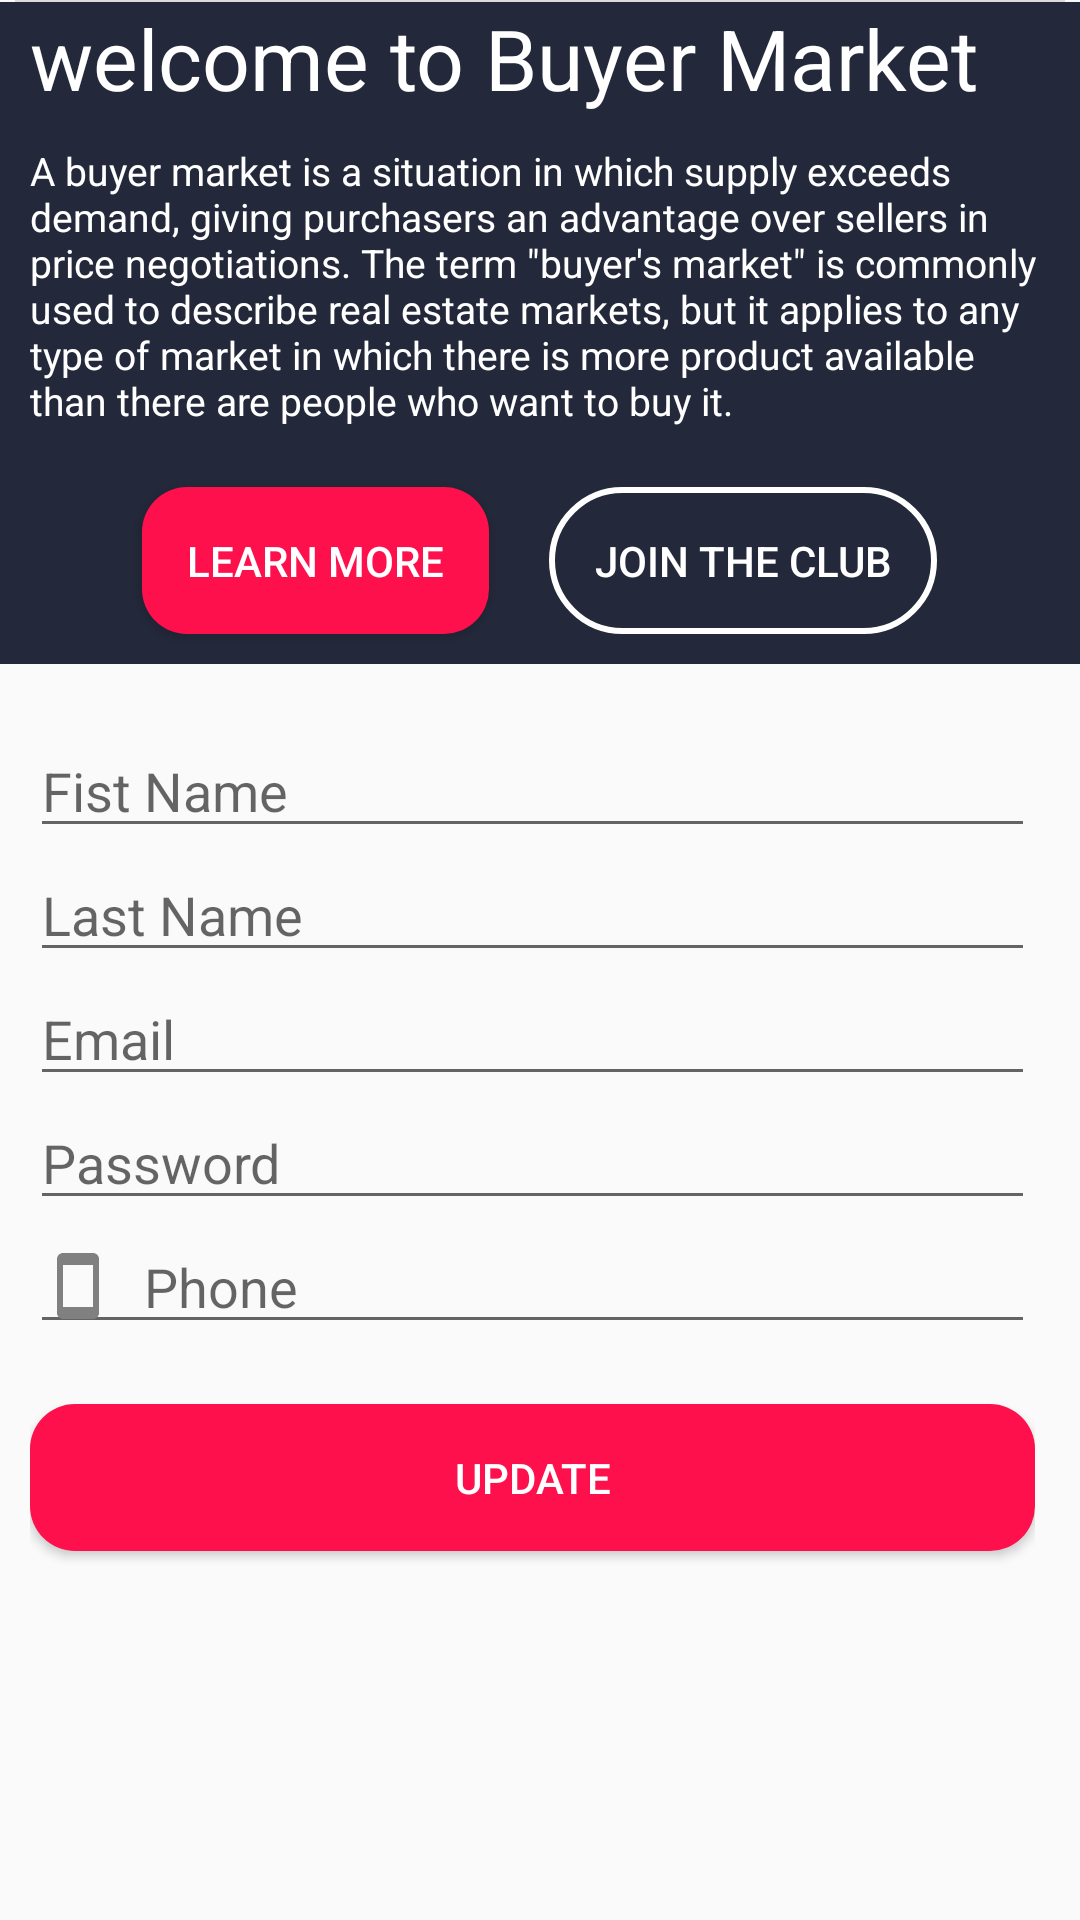

Produce the Android XML layout that renders to this screen, including the resource entries it uses.
<!-- AndroidManifest.xml: application theme AppTheme.NoActionBar -->
<!-- res/layout/fragment_profile.xml -->
<?xml version="1.0" encoding="utf-8"?>
<LinearLayout xmlns:android="http://schemas.android.com/apk/res/android"
    xmlns:tools="http://schemas.android.com/tools"
    android:id="@+id/activity_login"
    android:layout_width="fill_parent"
    android:layout_height="fill_parent"
    android:orientation="vertical"
    android:fitsSystemWindows="true"
    android:focusable="true"
    android:focusableInTouchMode="true">

    <include layout="@layout/ui_line" />

    <ScrollView
        android:layout_width="match_parent"
        android:layout_height="wrap_content"
        android:scrollbars="vertical"
        android:scrollbarSize="@dimen/dp_10">

        <LinearLayout
            android:layout_width="match_parent"
            android:layout_height="wrap_content"
            android:orientation="vertical">

            <LinearLayout
                android:layout_width="match_parent"
                android:layout_height="wrap_content"
                android:background="@color/dark_blue"
                android:orientation="vertical">

                <TextView
                    android:layout_width="wrap_content"
                    android:layout_height="wrap_content"
                    android:text="@string/textTitle"
                    android:textColor="@color/colorWhite"
                    android:textSize="28sp"
                    android:layout_marginLeft="@dimen/dp_10"
                    android:layout_marginRight="@dimen/dp_10"/>

                <TextView
                    android:layout_width="wrap_content"
                    android:layout_height="wrap_content"
                    android:layout_marginTop="10dp"
                    android:text="@string/textDetails"
                    android:textColor="@color/colorWhite"
                    android:textSize="13sp"
                    android:layout_marginLeft="@dimen/dp_10"
                    android:layout_marginRight="@dimen/dp_10"/>


                <LinearLayout
                    android:layout_width="wrap_content"
                    android:layout_height="wrap_content"
                    android:layout_gravity="center"
                    android:layout_marginTop="10dp"
                    android:orientation="horizontal">

                    <Button
                        android:layout_width="wrap_content"
                        android:layout_height="wrap_content"
                        android:layout_margin="10dp"
                        android:background="@drawable/buttonstylepink"
                        android:text="@string/learnmore"
                        android:textColor="@color/colorWhite" />

                    <Button
                        android:layout_width="wrap_content"
                        android:layout_height="wrap_content"
                        android:layout_margin="10dp"
                        android:background="@drawable/buttonstyle2"
                        android:text="@string/jointheclube"
                        android:textColor="@color/colorWhite" />
                </LinearLayout>

            </LinearLayout>

            <LinearLayout
                android:layout_width="match_parent"
                android:layout_height="match_parent"
                android:layout_marginTop="20dp"
                android:gravity="center_horizontal"
                android:layout_marginLeft="@dimen/dp_10"
                android:layout_marginRight="@dimen/dp_15"
                android:orientation="vertical">

                <EditText
                    android:id="@+id/et_profile_fname"
                    android:layout_width="match_parent"
                    android:layout_height="wrap_content"
                    android:drawableLeft="@drawable/ic_person_outline_black_24dp"
                    android:drawablePadding="10dp"
                    android:hint="@string/FirstName"
                    android:inputType="text" />

                <EditText
                    android:id="@+id/et_profile_lname"
                    android:layout_width="match_parent"
                    android:layout_height="wrap_content"
                    android:drawableLeft="@drawable/ic_person_outline_black_24dp"
                    android:drawablePadding="10dp"
                    android:hint="@string/LastName"
                    android:inputType="text" />

                <EditText
                    android:id="@+id/et_profile_email"
                    android:layout_width="match_parent"
                    android:layout_height="wrap_content"
                    android:drawableLeft="@drawable/ic_email_black_24dp"
                    android:drawablePadding="10dp"
                    android:hint="@string/EmailSingup"
                    android:inputType="text" />

                <EditText
                    android:id="@+id/et_profile_pass"
                    android:layout_width="match_parent"
                    android:layout_height="wrap_content"
                    android:drawableLeft="@drawable/ic_lock_outline_black_24dp"
                    android:drawablePadding="10dp"
                    android:hint="@string/password"
                    android:inputType="textPassword" />

                <EditText
                    android:id="@+id/et_profile_phone"
                    android:layout_width="match_parent"
                    android:layout_height="wrap_content"
                    android:drawableLeft="@drawable/ic_smartphone_black_24dp"
                    android:drawablePadding="10dp"
                    android:hint="@string/Phone"
                    android:inputType="phone" />

                <Button
                    android:id="@+id/btn_profile_update"
                    android:layout_width="match_parent"
                    android:layout_height="wrap_content"
                    android:layout_marginTop="20dp"
                    android:layout_marginBottom="@dimen/dp_10"
                    android:background="@drawable/buttonstylepink"
                    android:text="@string/update"
                    android:textColor="@color/colorWhite" />

            </LinearLayout>
        </LinearLayout>
    </ScrollView>
</LinearLayout>
<!-- res/layout/ui_line.xml (included above) -->
<?xml version="1.0" encoding="utf-8"?>
<View
    android:layout_width="fill_parent"
    android:layout_alignParentBottom="true"
    android:layout_height="0.6dp"
    android:layout_marginLeft="@dimen/dp_5"
    android:layout_marginStart="@dimen/dp_5"
    android:layout_marginRight="@dimen/dp_5"
    android:layout_marginEnd="@dimen/dp_5"
    android:alpha="0.5"
    android:background="@color/colorDivider"
    xmlns:android="http://schemas.android.com/apk/res/android" />
<!-- resources referenced by this layout -->
<resources>
  <color name="colorDivider">#BDBDBD</color>
  <color name="colorWhite">#FFFFFF</color>
  <color name="dark_blue">#23283a</color>
  <dimen name="dp_10">10dp</dimen>
  <dimen name="dp_15">15dp</dimen>
  <dimen name="dp_5">5dp</dimen>
  <!-- drawable buttonstyle2 (drawable) -->
  <?xml version="1.0" encoding="utf-8"?>
  <shape xmlns:android="http://schemas.android.com/apk/res/android">
  <stroke android:color="@color/colorWhite" android:width="2dp"/>
      <corners android:radius="25dp"/>
      <padding android:right="15dp" android:bottom="15dp" android:left="15dp" android:top="15dp"/>
  
  </shape>
  <!-- drawable buttonstylepink (drawable) -->
  <?xml version="1.0" encoding="utf-8"?>
  <shape xmlns:android="http://schemas.android.com/apk/res/android">
  <solid android:color="@color/dark_pink"/>
      <corners android:radius="15dp"/>
      <padding  android:top="15dp"
          android:left="15dp"
          android:bottom="15dp" android:right="15dp"/>
  
  </shape>
  <!-- drawable ic_smartphone_black_24dp (drawable) -->
  <vector xmlns:android="http://schemas.android.com/apk/res/android"
          android:width="24dp"
          android:height="24dp"
          android:viewportWidth="24.0"
          android:viewportHeight="24.0">
      <path
          android:fillColor="#808080"
          android:pathData="M17,1.01L7,1c-1.1,0 -2,0.9 -2,2v18c0,1.1 0.9,2 2,2h10c1.1,0 2,-0.9 2,-2V3c0,-1.1 -0.9,-1.99 -2,-1.99zM17,19H7V5h10v14z"/>
  </vector>
  <string name="EmailSingup">Email</string>
  <string name="FirstName">Fist Name</string>
  <string name="LastName">Last Name</string>
  <string name="Phone">Phone</string>
  <string name="jointheclube">Join the Club</string>
  <string name="learnmore">Learn more</string>
  <string name="password">Password</string>
  <string name="textDetails">A buyer market is a situation in which supply exceeds demand, giving purchasers an advantage over sellers in price negotiations. The term \"buyer\'s market\" is commonly used to describe real estate markets, but it applies to any type of market in which there is more product available than there are people who want to buy it\.</string>
  <string name="textTitle">welcome to Buyer Market</string>
  <string name="update"> Update </string>
  <style name="AppTheme.NoActionBar" parent="Theme.AppCompat.Light.NoActionBar">
          <item name="android:windowTranslucentStatus">false</item>
          <item name="android:windowDrawsSystemBarBackgrounds">true</item>
  
          <item name="android:statusBarColor">@color/colorPrimaryDark</item>
          <item name="android:navigationBarColor">@color/colorPrimaryDark</item>
  
          <item name="colorPrimary">@color/colorPrimary</item>
          <item name="colorPrimaryDark">@color/colorPrimaryDark</item>
          <item name="colorAccent">@color/colorAccent</item>
  
          <item name="windowActionBar">false</item>
          <item name="windowNoTitle">true</item>
      </style>
  <color name="dark_pink">#fe104d</color>
  <color name="colorPrimaryDark">#23283a</color>
  <color name="colorPrimary">#23283a</color>
  <color name="colorAccent">#FF1493</color>
</resources>
